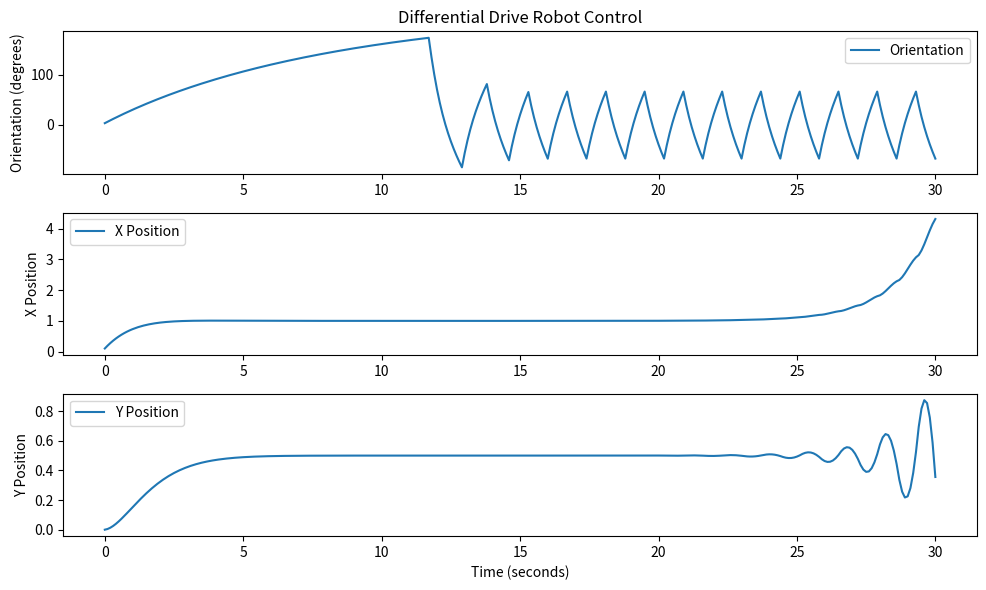

This chart was generated by the following Python code:
import numpy as np
import matplotlib.pyplot as plt

# Parameters
r = 0.1  # Wheel radius
L = 0.5  # Distance between wheels

# PD Controller gains
Kp_linear = 1.0
Kd_linear = 0.1
Kp_angular = 1.2
Kd_angular = 0.1

# Initial conditions
x = 0.0
y = 0.0
theta = 0.0
x_desired = 1.0  # Desired X position
y_desired = 0.5  # Desired Y position

# Simulation parameters
dt = 0.1  # Time step
total_time = 30.0
num_steps = int(total_time / dt)

# Arrays to store simulation results
time = np.linspace(0, total_time, num_steps + 1)
x_vals = np.zeros(num_steps + 1)
y_vals = np.zeros(num_steps + 1)
theta_vals = np.zeros(num_steps + 1)

# PD Controller function
def pd_controller(x, y, theta, x_desired, y_desired):
    # Calculate errors
    x_error = x_desired - x
    y_error = y_desired - y
    theta_error = np.arctan2(y_error, x_error) - theta

    # PD control law
    v_control = Kp_linear * np.sqrt(x_error**2 + y_error**2) - Kd_linear * np.sqrt((x_error**2 + y_error**2))
    omega_control = Kp_angular * theta_error - Kd_angular * theta_error

    # Convert linear and angular velocities to wheel velocities
    v_r_desired = (2 * v_control + L * omega_control) / (2 * r)
    v_l_desired = (2 * v_control - L * omega_control) / (2 * r)

    return v_r_desired, v_l_desired

# Simulation loop
for i in range(num_steps + 1):
    v_r_desired, v_l_desired = pd_controller(x, y, theta, x_desired, y_desired)

    # Update robot's state using kinematic equations
    v_right = r * v_r_desired
    v_left = r * v_l_desired

    v_robot = (v_right + v_left) / 2
    omega_robot = (v_right - v_left) / L

    x_dot = v_robot * np.cos(theta)
    y_dot = v_robot * np.sin(theta)
    theta_dot = omega_robot

    x += x_dot * dt
    y += y_dot * dt
    theta += theta_dot * dt

    # Store results
    x_vals[i] = x
    y_vals[i] = y
    theta_vals[i] = theta

# Plot the results
plt.figure(figsize=(10, 6))

plt.subplot(3, 1, 1)
plt.plot(time, np.degrees(theta_vals), label='Orientation')
plt.title('Differential Drive Robot Control')
plt.ylabel('Orientation (degrees)')
plt.legend()

plt.subplot(3, 1, 2)
plt.plot(time, x_vals, label='X Position')
plt.ylabel('X Position')
plt.legend()

plt.subplot(3, 1, 3)
plt.plot(time, y_vals, label='Y Position')
plt.xlabel('Time (seconds)')
plt.ylabel('Y Position')
plt.legend()

plt.tight_layout()
plt.show()
